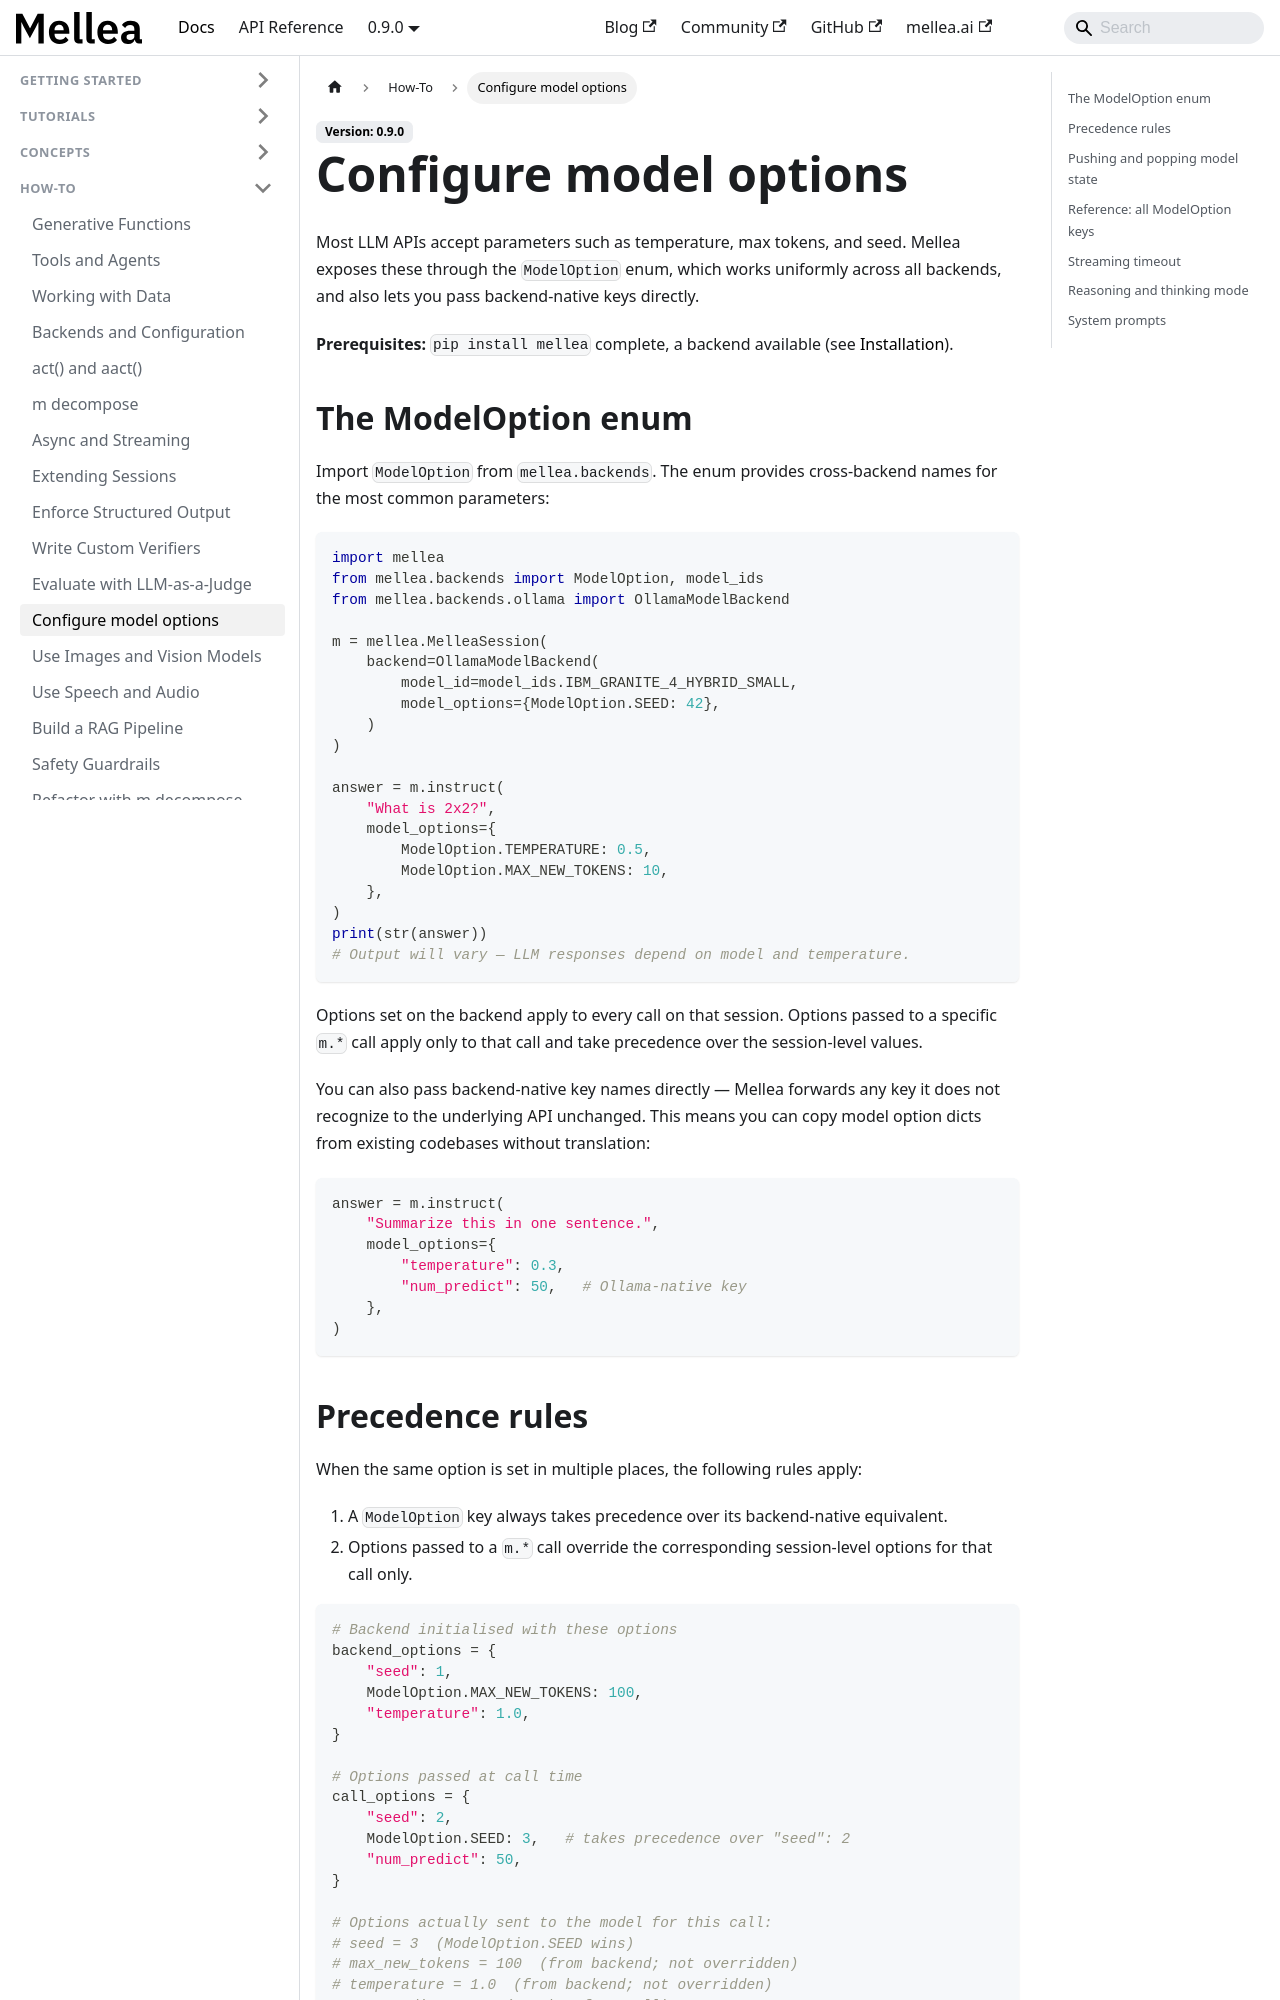

repository: generative-computing/mellea · page: how-to/configure-model-options.html · generator: docusaurus

---
title: "Configure model options"
description: "Set temperature, seed, max tokens, system prompts, and other backend parameters at session level or per call."
# diataxis: how-to
---

Most LLM APIs accept parameters such as temperature, max tokens, and seed. Mellea exposes
these through the `ModelOption` enum, which works uniformly across all backends, and also
lets you pass backend-native keys directly.

**Prerequisites:** `pip install mellea` complete, a backend available (see
[Installation](../getting-started/installation)).
